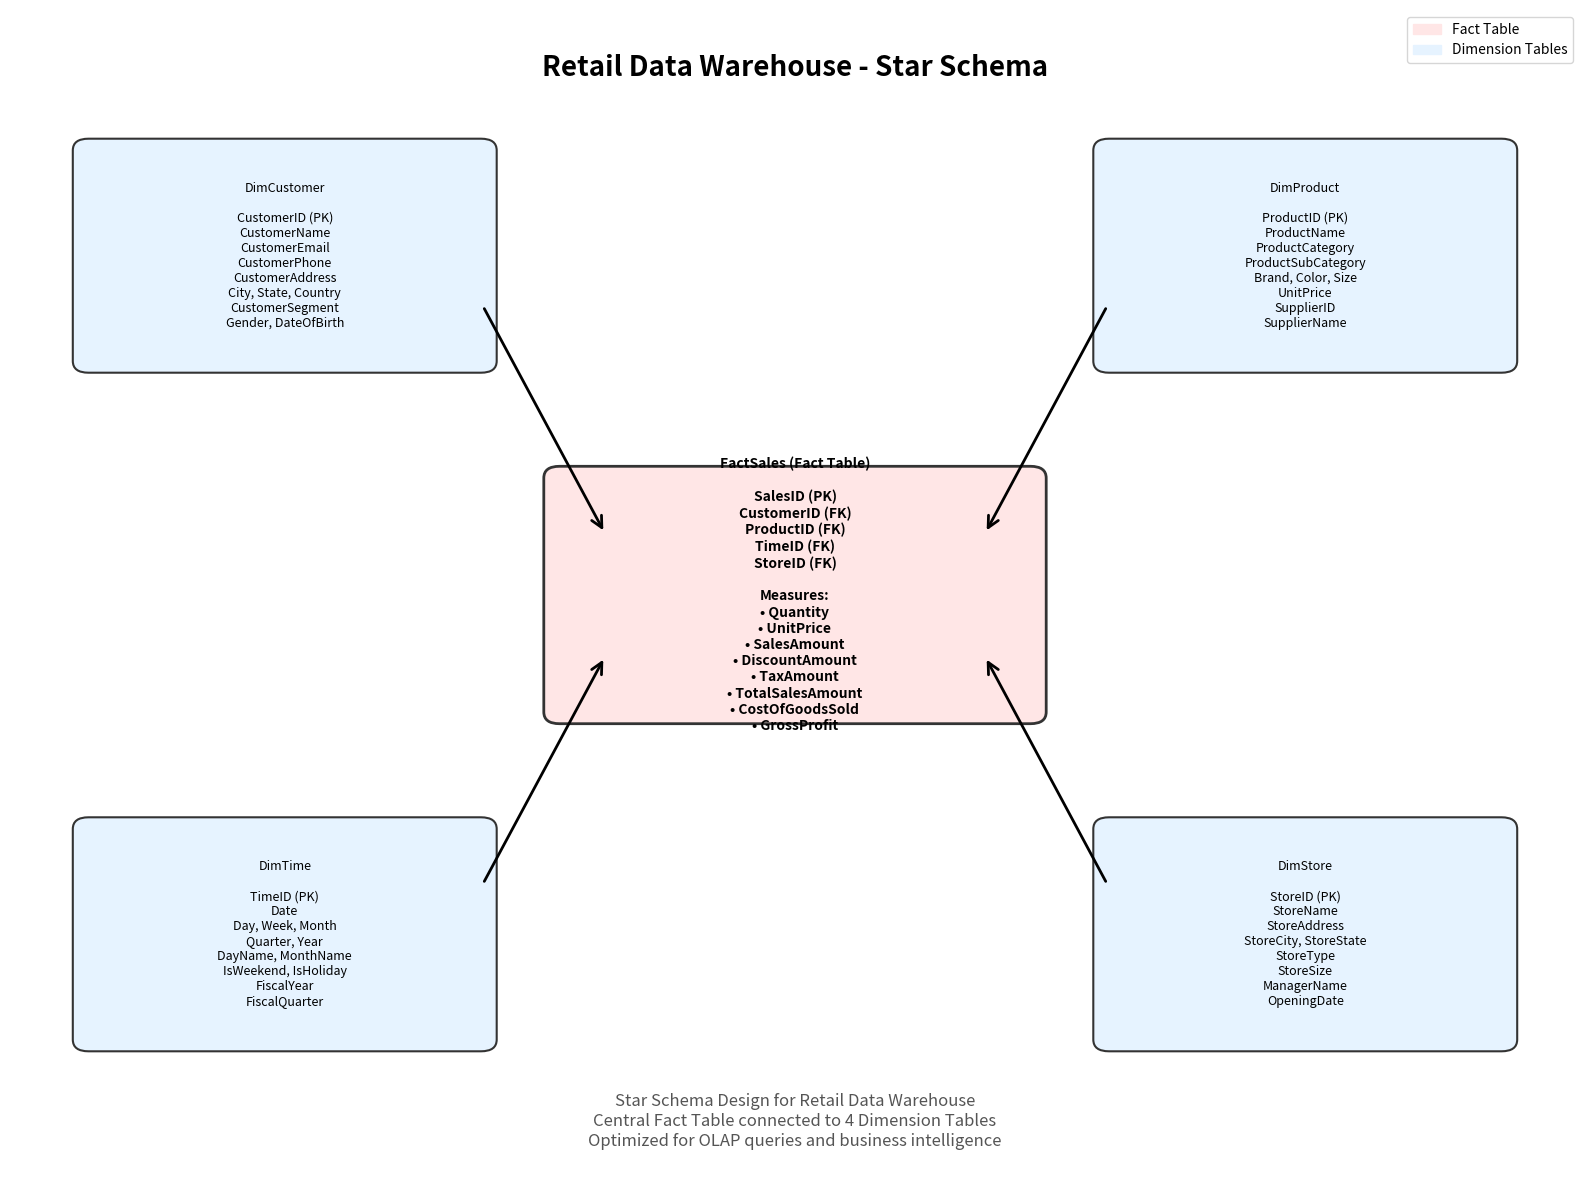

Write the Python code that produced this figure. (Note: this script raises an exception after producing the figure.)
"""
DSA 2040 Practical Exam - Star Schema Diagram Generator
Task 1: Generate visual diagram for retail data warehouse star schema
Author: IRANZI513
Date: August 14, 2025
"""

import matplotlib.pyplot as plt
import matplotlib.patches as mpatches
from matplotlib.patches import FancyBboxPatch, ConnectionPatch
import numpy as np

def create_star_schema_diagram():
    """
    Create a visual representation of the retail data warehouse star schema
    """
    # Create figure and axis
    fig, ax = plt.subplots(1, 1, figsize=(16, 12))
    ax.set_xlim(0, 10)
    ax.set_ylim(0, 10)
    ax.axis('off')
    
    # Define colors
    fact_color = '#FFE6E6'  # Light red for fact table
    dim_color = '#E6F3FF'   # Light blue for dimension tables
    border_color = '#333333'
    text_color = '#000000'
    
    # Title
    ax.text(5, 9.5, 'Retail Data Warehouse - Star Schema', 
            ha='center', va='center', fontsize=20, fontweight='bold')
    
    # ============ FACT TABLE (CENTER) ============
    fact_box = FancyBboxPatch((3.5, 4), 3, 2,
                              boxstyle="round,pad=0.1",
                              facecolor=fact_color,
                              edgecolor=border_color,
                              linewidth=2)
    ax.add_patch(fact_box)
    
    # Fact table content
    fact_text = """FactSales (Fact Table)
    
SalesID (PK)
CustomerID (FK)
ProductID (FK)
TimeID (FK)
StoreID (FK)

Measures:
• Quantity
• UnitPrice
• SalesAmount
• DiscountAmount
• TaxAmount
• TotalSalesAmount
• CostOfGoodsSold
• GrossProfit"""
    
    ax.text(5, 5, fact_text, ha='center', va='center', 
            fontsize=10, fontweight='bold')
    
    # ============ DIMENSION TABLES ============
    
    # DimCustomer (Top Left)
    cust_box = FancyBboxPatch((0.5, 7), 2.5, 1.8,
                              boxstyle="round,pad=0.1",
                              facecolor=dim_color,
                              edgecolor=border_color,
                              linewidth=1.5)
    ax.add_patch(cust_box)
    
    cust_text = """DimCustomer
    
CustomerID (PK)
CustomerName
CustomerEmail
CustomerPhone
CustomerAddress
City, State, Country
CustomerSegment
Gender, DateOfBirth"""
    
    ax.text(1.75, 7.9, cust_text, ha='center', va='center', 
            fontsize=9)
    
    # DimProduct (Top Right)
    prod_box = FancyBboxPatch((7, 7), 2.5, 1.8,
                              boxstyle="round,pad=0.1",
                              facecolor=dim_color,
                              edgecolor=border_color,
                              linewidth=1.5)
    ax.add_patch(prod_box)
    
    prod_text = """DimProduct
    
ProductID (PK)
ProductName
ProductCategory
ProductSubCategory
Brand, Color, Size
UnitPrice
SupplierID
SupplierName"""
    
    ax.text(8.25, 7.9, prod_text, ha='center', va='center', 
            fontsize=9)
    
    # DimTime (Bottom Left)
    time_box = FancyBboxPatch((0.5, 1.2), 2.5, 1.8,
                              boxstyle="round,pad=0.1",
                              facecolor=dim_color,
                              edgecolor=border_color,
                              linewidth=1.5)
    ax.add_patch(time_box)
    
    time_text = """DimTime
    
TimeID (PK)
Date
Day, Week, Month
Quarter, Year
DayName, MonthName
IsWeekend, IsHoliday
FiscalYear
FiscalQuarter"""
    
    ax.text(1.75, 2.1, time_text, ha='center', va='center', 
            fontsize=9)
    
    # DimStore (Bottom Right)
    store_box = FancyBboxPatch((7, 1.2), 2.5, 1.8,
                               boxstyle="round,pad=0.1",
                               facecolor=dim_color,
                               edgecolor=border_color,
                               linewidth=1.5)
    ax.add_patch(store_box)
    
    store_text = """DimStore
    
StoreID (PK)
StoreName
StoreAddress
StoreCity, StoreState
StoreType
StoreSize
ManagerName
OpeningDate"""
    
    ax.text(8.25, 2.1, store_text, ha='center', va='center', 
            fontsize=9)
    
    # ============ RELATIONSHIPS (LINES) ============
    
    # Customer to Fact
    line1 = ConnectionPatch((3, 7.5), (3.8, 5.5), "data", "data",
                           arrowstyle="->", shrinkA=5, shrinkB=5,
                           mutation_scale=20, fc=border_color, 
                           linewidth=2)
    ax.add_patch(line1)
    
    # Product to Fact
    line2 = ConnectionPatch((7, 7.5), (6.2, 5.5), "data", "data",
                           arrowstyle="->", shrinkA=5, shrinkB=5,
                           mutation_scale=20, fc=border_color,
                           linewidth=2)
    ax.add_patch(line2)
    
    # Time to Fact
    line3 = ConnectionPatch((3, 2.5), (3.8, 4.5), "data", "data",
                           arrowstyle="->", shrinkA=5, shrinkB=5,
                           mutation_scale=20, fc=border_color,
                           linewidth=2)
    ax.add_patch(line3)
    
    # Store to Fact
    line4 = ConnectionPatch((7, 2.5), (6.2, 4.5), "data", "data",
                           arrowstyle="->", shrinkA=5, shrinkB=5,
                           mutation_scale=20, fc=border_color,
                           linewidth=2)
    ax.add_patch(line4)
    
    # ============ LEGEND ============
    fact_patch = mpatches.Patch(color=fact_color, label='Fact Table')
    dim_patch = mpatches.Patch(color=dim_color, label='Dimension Tables')
    
    ax.legend(handles=[fact_patch, dim_patch], 
              loc='upper right', bbox_to_anchor=(1, 1))
    
    # ============ ANNOTATIONS ============
    ax.text(5, 0.5, 'Star Schema Design for Retail Data Warehouse\n' +
                   'Central Fact Table connected to 4 Dimension Tables\n' +
                   'Optimized for OLAP queries and business intelligence',
            ha='center', va='center', fontsize=12, 
            style='italic', color='#555555')
    
    # Save the diagram
    plt.tight_layout()
    plt.savefig('c:/DSA 2040_Practical_Exam_IRANZI513/Visualizations/star_schema_diagram.png', 
                dpi=300, bbox_inches='tight', facecolor='white')
    plt.savefig('c:/DSA 2040_Practical_Exam_IRANZI513/Documentation/star_schema_diagram.png', 
                dpi=300, bbox_inches='tight', facecolor='white')
    
    print("Star schema diagram saved successfully!")
    print("Location: Visualizations/star_schema_diagram.png")
    
    return fig

if __name__ == "__main__":
    # Create the diagram
    fig = create_star_schema_diagram()
    # plt.show()  # Commented out to avoid GUI display issues
